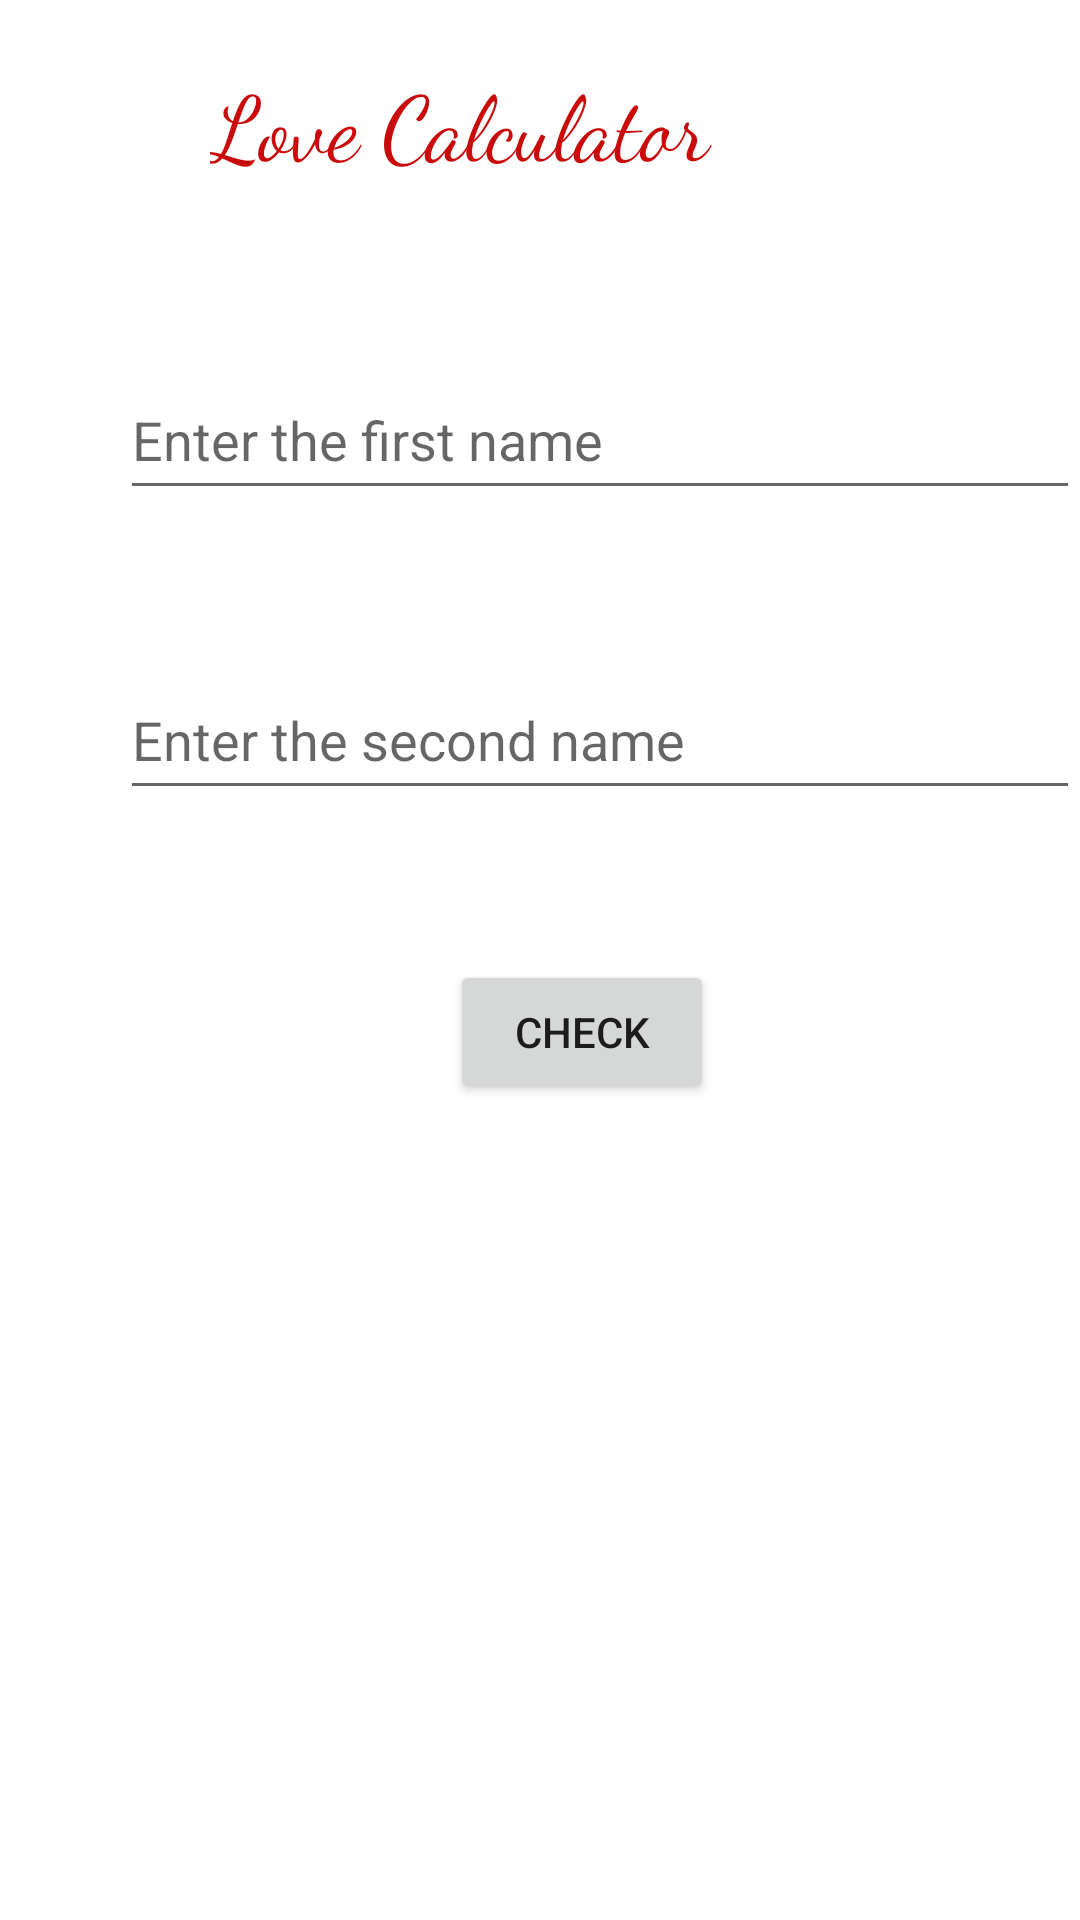

Write the Android layout XML for this screen, with the resource values it uses.
<!-- AndroidManifest.xml: fallback theme Theme.MaterialComponents.DayNight.NoActionBar -->
<!-- res/layout/activity_love_calculator.xml -->
<?xml version="1.0" encoding="utf-8"?>

<RelativeLayout xmlns:android="http://schemas.android.com/apk/res/android"
    xmlns:app="http://schemas.android.com/apk/res-auto"
    xmlns:tools="http://schemas.android.com/tools"
    android:layout_width="match_parent"
    android:layout_height="match_parent"
    android:background="#fff"
    tools:context=".loveCalculator">

    <TextView
        android:id="@+id/heading"
        android:width="250dp"
        android:height="50dp"
        android:text="Love Calculator"
        android:layout_marginTop="20dp"
        android:layout_marginLeft="70dp"
        android:textSize="30sp"
        android:textColor="#C90B0B"
        android:fontFamily="cursive"
        android:layout_width="wrap_content"
        android:layout_height="wrap_content"/>

    <EditText
        android:id="@+id/name1"
        android:layout_width="wrap_content"
        android:layout_height="wrap_content"
        android:layout_marginLeft="40dp"
        android:layout_marginTop="50dp"
        android:layout_below="@id/heading"
        android:hint="Enter the first name"
        android:width="330dp"
        android:height="50dp" />

    <EditText
        android:id="@+id/name2"
        android:width="330dp"
        android:height="50dp"
        android:layout_marginTop="50dp"
        android:layout_marginLeft="40dp"
        android:layout_below="@id/name1"
        android:hint="Enter the second name"
        android:layout_width="wrap_content"
        android:layout_height="wrap_content"/>

    <Button
        android:id="@+id/check"
        android:layout_below="@id/name2"
        android:gravity="center"
        android:layout_marginLeft="150dp"
        android:layout_marginTop="50dp"
        android:text="Check"
        android:onClick="check"
        android:layout_width="wrap_content"
        android:layout_height="wrap_content"/>

    <TextView
        android:id="@+id/result"
        android:layout_below="@id/check"
        android:width="330dp"
        android:height="200dp"
        android:layout_marginLeft="40dp"
        android:layout_marginTop="10dp"
        android:textSize="150sp"
        android:textColor="#C90B0B"
        android:layout_width="wrap_content"
        android:layout_height="wrap_content"/>

</RelativeLayout>
<!-- resources referenced by this layout -->
<resources>

</resources>
